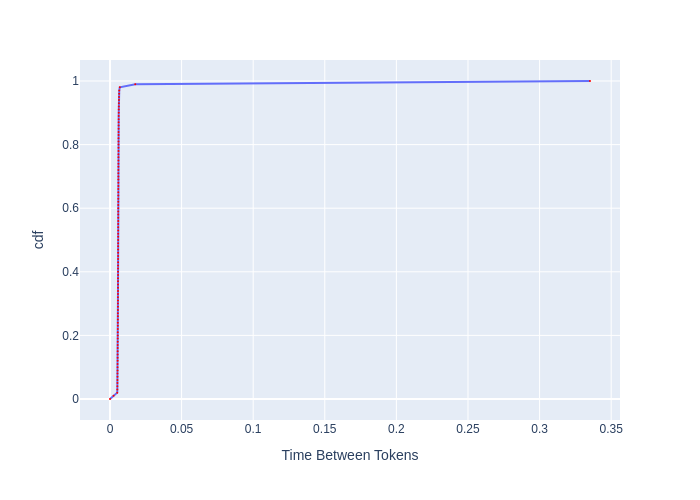

Data behind this chart, as committed beside it:
, cdf, Time Between Tokens
0, 0.0, 0.0
1, 0.01, 0.002496
2, 0.02, 0.005047
3, 0.03, 0.005128
4, 0.04, 0.005159
5, 0.05, 0.00519
6, 0.06, 0.005211
7, 0.07, 0.005232
8, 0.08, 0.005242
9, 0.09, 0.005263
10, 0.1, 0.005274
11, 0.11, 0.005295
12, 0.12, 0.005306
13, 0.13, 0.005327
14, 0.14, 0.005337
15, 0.15, 0.005348
16, 0.16, 0.00537
17, 0.17, 0.00538
18, 0.18, 0.005391
19, 0.19, 0.005413
20, 0.2, 0.005424
21, 0.21, 0.005434
22, 0.22, 0.005445
23, 0.23, 0.005467
24, 0.24, 0.005478
25, 0.25, 0.005489
26, 0.26, 0.0055
27, 0.27, 0.005511
28, 0.28, 0.005522
29, 0.29, 0.005533
30, 0.3, 0.005544
31, 0.31, 0.005555
32, 0.32, 0.005555
33, 0.33, 0.005566
34, 0.34, 0.005578
35, 0.35, 0.005589
36, 0.36, 0.0056
37, 0.37, 0.0056
38, 0.38, 0.005611
39, 0.39, 0.005622
40, 0.4, 0.005622
41, 0.41, 0.005634
42, 0.42, 0.005645
43, 0.43, 0.005656
44, 0.44, 0.005656
45, 0.45, 0.005668
46, 0.46, 0.005679
47, 0.47, 0.005679
48, 0.48, 0.00569
49, 0.49, 0.005702
50, 0.5, 0.005702
51, 0.51, 0.005713
52, 0.52, 0.005713
53, 0.53, 0.005724
54, 0.54, 0.005736
55, 0.55, 0.005736
56, 0.56, 0.005747
57, 0.57, 0.005759
58, 0.58, 0.005759
59, 0.59, 0.00577
... 41 more rows
